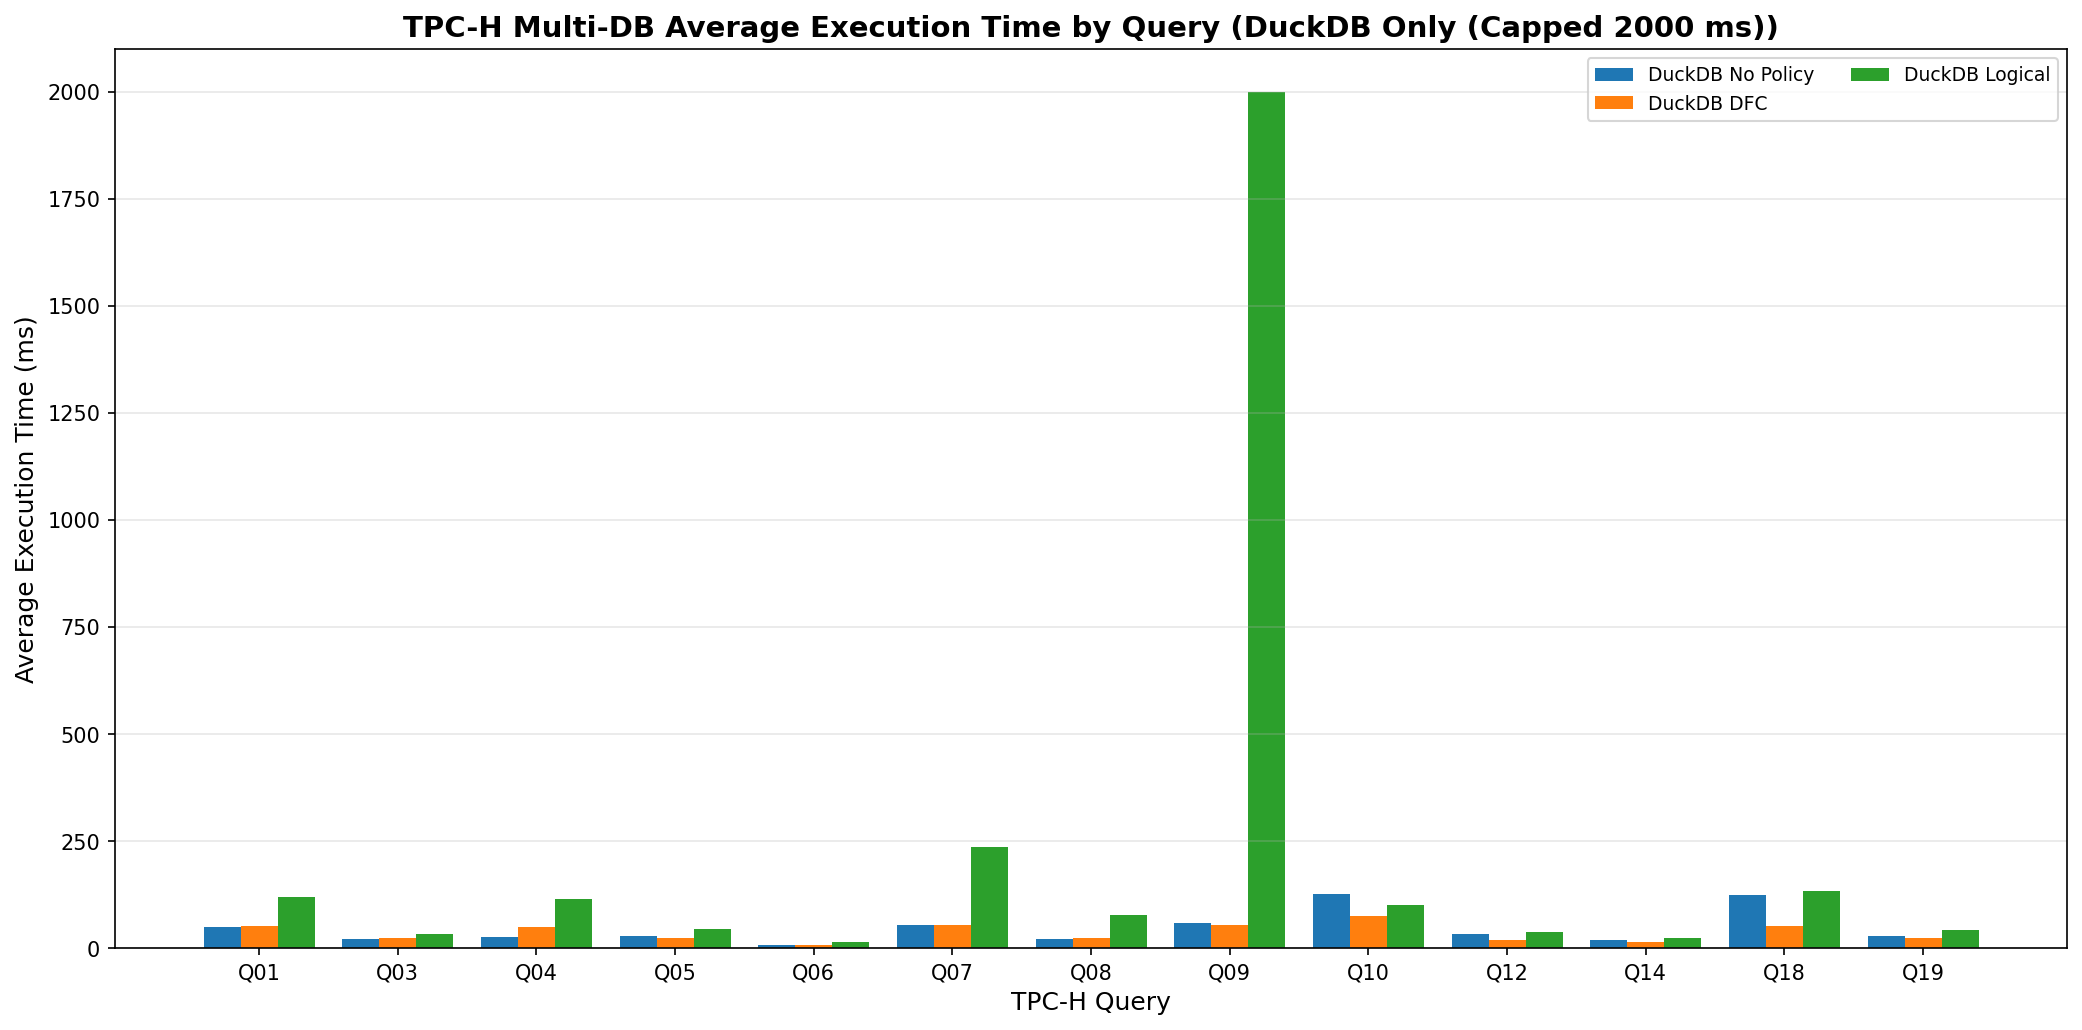

The data file committed next to this chart (first rows):
execution_number, timestamp, duration_ms, error, query_name, query_num, tpch_sf, no_policy_exec_time_ms, dfc_exec_time_ms, logical_exec_time_ms
1, 2026-02-10T10:04:44.007544, 270.6, , q01, 1, 1.0, 47.37, 50.16, 116.6
2, 2026-02-10T10:04:44.149150, 110.6, , q03, 3, 1.0, 23.74, 28.91, 37.01
3, 2026-02-10T10:04:44.565477, 211.3, , q04, 4, 1.0, 22.73, 47, 118
4, 2026-02-10T10:04:44.705966, 112.4, , q05, 5, 1.0, 25.26, 25.13, 44.82
5, 2026-02-10T10:04:44.755862, 33.69, , q06, 6, 1.0, 6.341, 6.467, 14.57
6, 2026-02-10T10:04:45.178031, 384.4, , q07, 7, 1.0, 60.63, 58.4, 235.5
7, 2026-02-10T10:04:45.415650, 161.4, , q08, 8, 1.0, 20.88, 23.46, 76.11
8, 2026-02-10T10:05:36.105853, 50589, , q09, 9, 1.0, 62.7, 54.66, 2000
9, 2026-02-10T10:05:36.579474, 403.8, , q10, 10, 1.0, 164.4, 73.25, 85.77
10, 2026-02-10T10:05:36.736150, 127.6, , q12, 12, 1.0, 32.38, 17.72, 32.89
11, 2026-02-10T10:05:36.820358, 64.22, , q14, 14, 1.0, 17.35, 15.08, 21.26
12, 2026-02-10T10:05:37.293306, 386.9, , q18, 18, 1.0, 97.03, 47.38, 131.3
13, 2026-02-10T10:05:37.489218, 119, , q19, 19, 1.0, 27.09, 22.6, 45.7
14, 2026-02-10T10:05:37.860187, 287.3, , q01, 1, 1.0, 51.46, 49.89, 126
15, 2026-02-10T10:05:38.057207, 153.3, , q03, 3, 1.0, 22.23, 20.08, 30.44
16, 2026-02-10T10:05:38.623226, 230.3, , q04, 4, 1.0, 46.96, 47.78, 109.7
17, 2026-02-10T10:05:38.763966, 110.9, , q05, 5, 1.0, 28.51, 23.52, 42.05
18, 2026-02-10T10:05:38.812393, 31.97, , q06, 6, 1.0, 6.194, 6.196, 13.24
19, 2026-02-10T10:05:39.227688, 375.7, , q07, 7, 1.0, 50.15, 52.4, 240.9
20, 2026-02-10T10:05:39.457815, 153.7, , q08, 8, 1.0, 20.34, 25.53, 71.76
21, 2026-02-10T10:06:15.213742, 35667, , q09, 9, 1.0, 52.43, 49.9, 2000
22, 2026-02-10T10:06:15.596917, 325.1, , q10, 10, 1.0, 102.2, 62.81, 86.53
23, 2026-02-10T10:06:15.750731, 127.4, , q12, 12, 1.0, 30.82, 18.1, 34.43
24, 2026-02-10T10:06:15.831035, 61.1, , q14, 14, 1.0, 14.88, 13.7, 21.61
25, 2026-02-10T10:06:16.260993, 347.5, , q18, 18, 1.0, 91.72, 47.33, 126
26, 2026-02-10T10:06:16.393182, 107.8, , q19, 19, 1.0, 24.41, 22.72, 43.14
27, 2026-02-10T10:06:16.751429, 276.6, , q01, 1, 1.0, 50.41, 50.42, 123.3
28, 2026-02-10T10:06:16.878587, 96.01, , q03, 3, 1.0, 21.53, 23.59, 34.78
29, 2026-02-10T10:06:17.321857, 227.6, , q04, 4, 1.0, 20.38, 61.33, 129
30, 2026-02-10T10:06:17.469611, 112.1, , q05, 5, 1.0, 26.79, 26.32, 44.52
31, 2026-02-10T10:06:17.515801, 31.27, , q06, 6, 1.0, 6.329, 6.184, 13.05
32, 2026-02-10T10:06:17.928711, 379.6, , q07, 7, 1.0, 51.02, 50.07, 248
33, 2026-02-10T10:06:18.161271, 161.5, , q08, 8, 1.0, 22.33, 22.76, 78.21
34, 2026-02-10T10:06:51.526710, 33272, , q09, 9, 1.0, 63.74, 58.6, 2000
35, 2026-02-10T10:06:51.928044, 342, , q10, 10, 1.0, 105.3, 60.01, 89.38
36, 2026-02-10T10:06:52.086642, 130.4, , q12, 12, 1.0, 31.36, 19.24, 35.68
37, 2026-02-10T10:06:52.174440, 67.68, , q14, 14, 1.0, 18.61, 15.07, 22.38
38, 2026-02-10T10:06:52.689649, 413.6, , q18, 18, 1.0, 91.71, 49.55, 126.7
39, 2026-02-10T10:06:52.845055, 121.1, , q19, 19, 1.0, 32.29, 24.84, 41.25
40, 2026-02-10T10:06:53.193676, 274.3, , q01, 1, 1.0, 48.11, 53.42, 115.8
41, 2026-02-10T10:06:53.320787, 95.38, , q03, 3, 1.0, 21.15, 22.78, 30.4
42, 2026-02-10T10:06:53.732005, 200.7, , q04, 4, 1.0, 20.54, 46.84, 107.3
43, 2026-02-10T10:06:53.890900, 117.7, , q05, 5, 1.0, 31.08, 23.47, 45.84
44, 2026-02-10T10:06:53.941167, 33, , q06, 6, 1.0, 6.409, 6.388, 14.25
45, 2026-02-10T10:06:54.342683, 363.7, , q07, 7, 1.0, 51.33, 53.86, 226.8
46, 2026-02-10T10:06:54.569485, 156.7, , q08, 8, 1.0, 21.61, 22.87, 76.22
47, 2026-02-10T10:07:33.453953, 38770, , q09, 9, 1.0, 54.92, 53.78, 2000
48, 2026-02-10T10:07:33.946057, 432.7, , q10, 10, 1.0, 154.2, 73.02, 91.6
49, 2026-02-10T10:07:34.116152, 138.7, , q12, 12, 1.0, 33.89, 22.46, 44.08
50, 2026-02-10T10:07:34.208066, 69.32, , q14, 14, 1.0, 21.92, 14.08, 22.4
51, 2026-02-10T10:07:34.809781, 502.7, , q18, 18, 1.0, 220.7, 53.2, 137.6
52, 2026-02-10T10:07:34.950722, 116.3, , q19, 19, 1.0, 30.12, 22.12, 37.58
53, 2026-02-10T10:07:35.298421, 269, , q01, 1, 1.0, 48.95, 49.03, 113.7
54, 2026-02-10T10:07:35.422373, 92.22, , q03, 3, 1.0, 22.39, 19.87, 29.04
55, 2026-02-10T10:07:35.801793, 199.7, , q04, 4, 1.0, 21.87, 44.65, 110.2
56, 2026-02-10T10:07:35.947796, 107, , q05, 5, 1.0, 27.26, 24.68, 41.03
57, 2026-02-10T10:07:35.997002, 34.4, , q06, 6, 1.0, 6.632, 6.53, 14.48
58, 2026-02-10T10:07:36.417253, 379.6, , q07, 7, 1.0, 51.31, 53.75, 234.2
59, 2026-02-10T10:07:36.666333, 172.6, , q08, 8, 1.0, 21.92, 24.22, 81.94
60, 2026-02-10T10:08:12.536610, 35759, , q09, 9, 1.0, 57.37, 49.89, 2000
... 5 more rows
